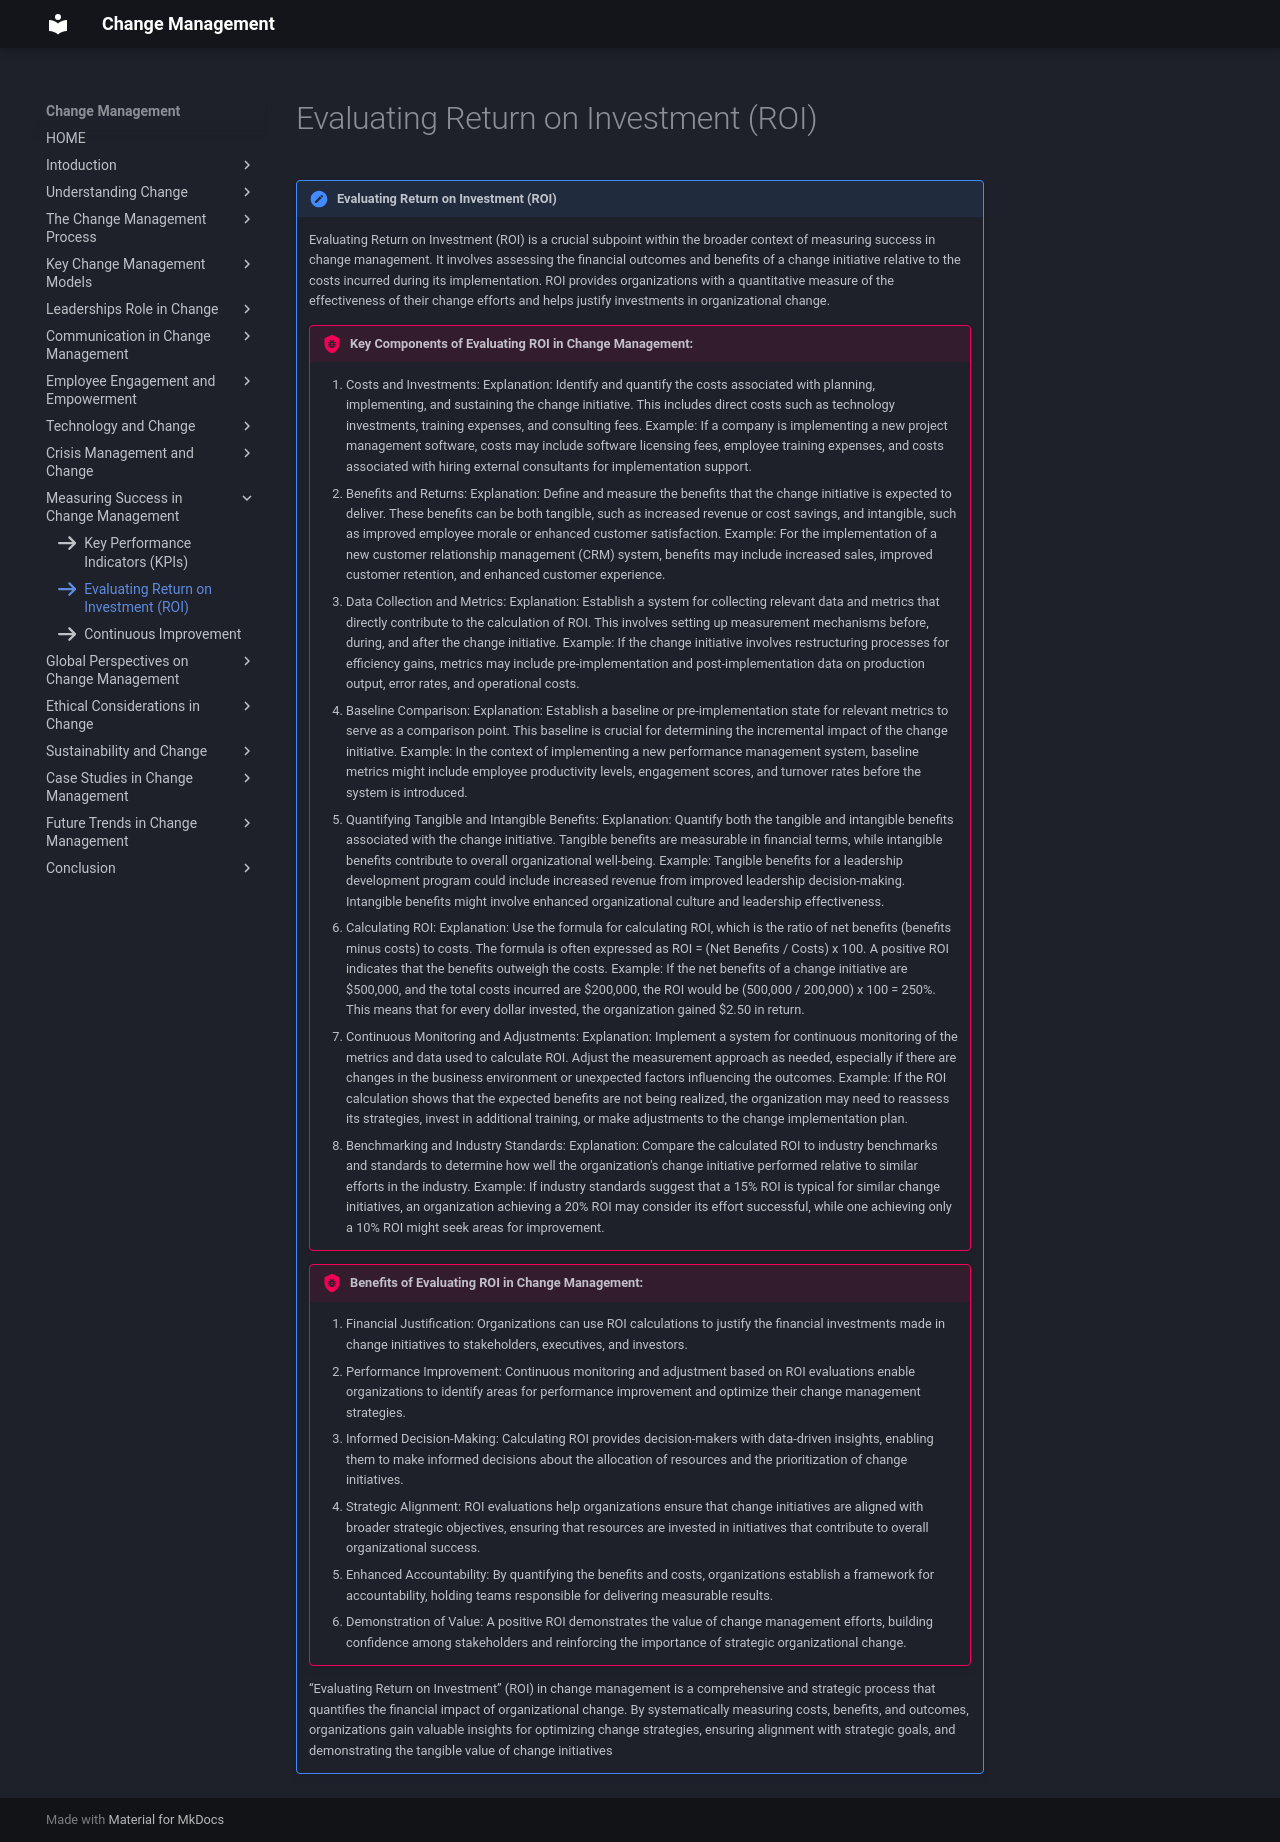

repository: omkarg419/change-management-documentation · page: chap_10/h2/index.html · generator: mkdocs

icon:fontawesome/solid/arrow-right

!!! note "Evaluating Return on Investment (ROI)"
        
    Evaluating Return on Investment (ROI) is a crucial subpoint within the broader context of measuring success in change management. It involves assessing the financial outcomes and benefits of a change initiative relative to the costs incurred during its implementation. ROI provides organizations with a quantitative measure of the effectiveness of their change efforts and helps justify investments in organizational change.

    !!! bug "Key Components of Evaluating ROI in Change Management:"
        1. Costs and Investments:
        Explanation: Identify and quantify the costs associated with planning, implementing, and sustaining the change initiative. This includes direct costs such as technology investments, training expenses, and consulting fees.
        Example: If a company is implementing a new project management software, costs may include software licensing fees, employee training expenses, and costs associated with hiring external consultants for implementation support.
        2. Benefits and Returns:
        Explanation: Define and measure the benefits that the change initiative is expected to deliver. These benefits can be both tangible, such as increased revenue or cost savings, and intangible, such as improved employee morale or enhanced customer satisfaction.
        Example: For the implementation of a new customer relationship management (CRM) system, benefits may include increased sales, improved customer retention, and enhanced customer experience.
        3. Data Collection and Metrics:
        Explanation: Establish a system for collecting relevant data and metrics that directly contribute to the calculation of ROI. This involves setting up measurement mechanisms before, during, and after the change initiative.
        Example: If the change initiative involves restructuring processes for efficiency gains, metrics may include pre-implementation and post-implementation data on production output, error rates, and operational costs.
        4. Baseline Comparison:
        Explanation: Establish a baseline or pre-implementation state for relevant metrics to serve as a comparison point. This baseline is crucial for determining the incremental impact of the change initiative.
        Example: In the context of implementing a new performance management system, baseline metrics might include employee productivity levels, engagement scores, and turnover rates before the system is introduced.
        5. Quantifying Tangible and Intangible Benefits:
        Explanation: Quantify both the tangible and intangible benefits associated with the change initiative. Tangible benefits are measurable in financial terms, while intangible benefits contribute to overall organizational well-being.
        Example: Tangible benefits for a leadership development program could include increased revenue from improved leadership decision-making. Intangible benefits might involve enhanced organizational culture and leadership effectiveness.
        6. Calculating ROI:
        Explanation: Use the formula for calculating ROI, which is the ratio of net benefits (benefits minus costs) to costs. The formula is often expressed as ROI = (Net Benefits / Costs) x 100. A positive ROI indicates that the benefits outweigh the costs.
        Example: If the net benefits of a change initiative are $500,000, and the total costs incurred are $200,000, the ROI would be (500,000 / 200,000) x 100 = 250%. This means that for every dollar invested, the organization gained $2.50 in return.
        7. Continuous Monitoring and Adjustments:
        Explanation: Implement a system for continuous monitoring of the metrics and data used to calculate ROI. Adjust the measurement approach as needed, especially if there are changes in the business environment or unexpected factors influencing the outcomes.
        Example: If the ROI calculation shows that the expected benefits are not being realized, the organization may need to reassess its strategies, invest in additional training, or make adjustments to the change implementation plan.
        8. Benchmarking and Industry Standards:
        Explanation: Compare the calculated ROI to industry benchmarks and standards to determine how well the organization's change initiative performed relative to similar efforts in the industry.
        Example: If industry standards suggest that a 15% ROI is typical for similar change initiatives, an organization achieving a 20% ROI may consider its effort successful, while one achieving only a 10% ROI might seek areas for improvement.


    !!! bug "Benefits of Evaluating ROI in Change Management:"
        1. Financial Justification:
        Organizations can use ROI calculations to justify the financial investments made in change initiatives to stakeholders, executives, and investors.
        2. Performance Improvement:
        Continuous monitoring and adjustment based on ROI evaluations enable organizations to identify areas for performance improvement and optimize their change management strategies.
        3. Informed Decision-Making:
        Calculating ROI provides decision-makers with data-driven insights, enabling them to make informed decisions about the allocation of resources and the prioritization of change initiatives.
        4. Strategic Alignment:
        ROI evaluations help organizations ensure that change initiatives are aligned with broader strategic objectives, ensuring that resources are invested in initiatives that contribute to overall organizational success.
        5. Enhanced Accountability:
        By quantifying the benefits and costs, organizations establish a framework for accountability, holding teams responsible for delivering measurable results.
        6. Demonstration of Value:
        A positive ROI demonstrates the value of change management efforts, building confidence among stakeholders and reinforcing the importance of strategic organizational change.

    “Evaluating Return on Investment” (ROI) in change management is a comprehensive and strategic process that quantifies the financial impact of organizational change. By systematically measuring costs, benefits, and outcomes, organizations gain valuable insights for optimizing change strategies, ensuring alignment with strategic goals, and demonstrating the tangible value of change initiatives
